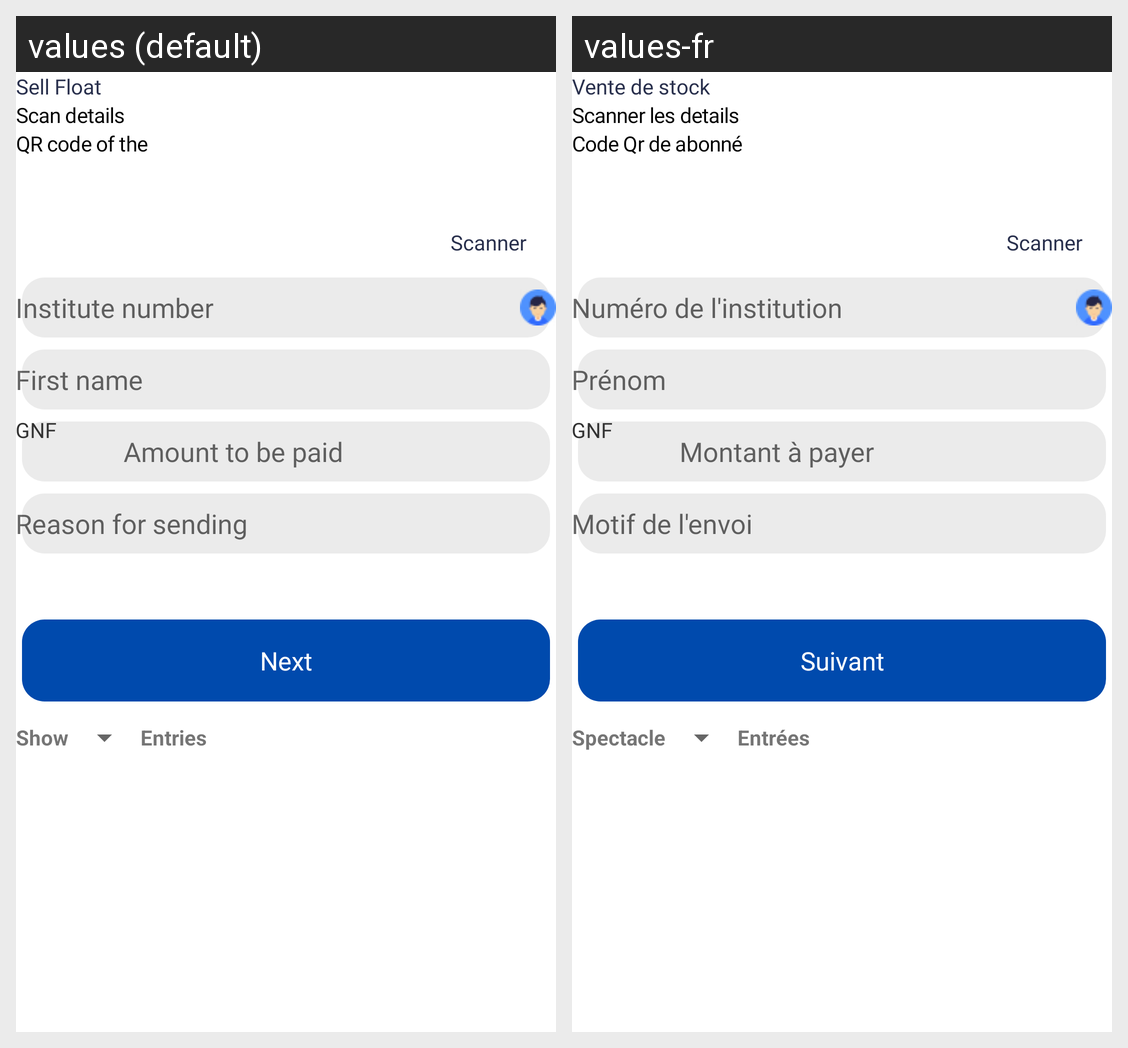

This grid shows one Android layout under two languages. Give, for every string resource on the screen, its name, the default text and each shown locale's text.
Android screen res/layout/sellfloat.xml rendered under 2 locales, left to right: values (default), values-fr. Device: Nexus 5 (rendered at 1080×1920; each locale shown at half size, 540×960, under a caption strip naming it); theme AppTheme.
Strings drawn on this screen, with the default value and each locale's value (text and hints the layout hard-codes, and strings that could not be matched under every locale, appear in the picture but are not listed):

sell_Float
  values: Sell Float
  values-fr: Vente de stock

scan_details
  values: Scan details
  values-fr: Scanner les details

qr_code_of_the
  values: QR code of the
  values-fr: Code Qr de abonné

scanner
  values: Scanner
  values-fr: Scanner

institute_number
  values: Institute number
  values-fr: Numéro de l'institution

fname
  values: First name
  values-fr: Prénom

amount_to_paid_colonnew
  values: Amount to be paid
  values-fr: Montant à payer

reason_for_sending
  values: Reason for sending
  values-fr: Motif de l'envoi

next
  values: Next
  values-fr: Suivant

show
  values: Show
  values-fr: Spectacle

entries
  values: Entries
  values-fr: Entrées
